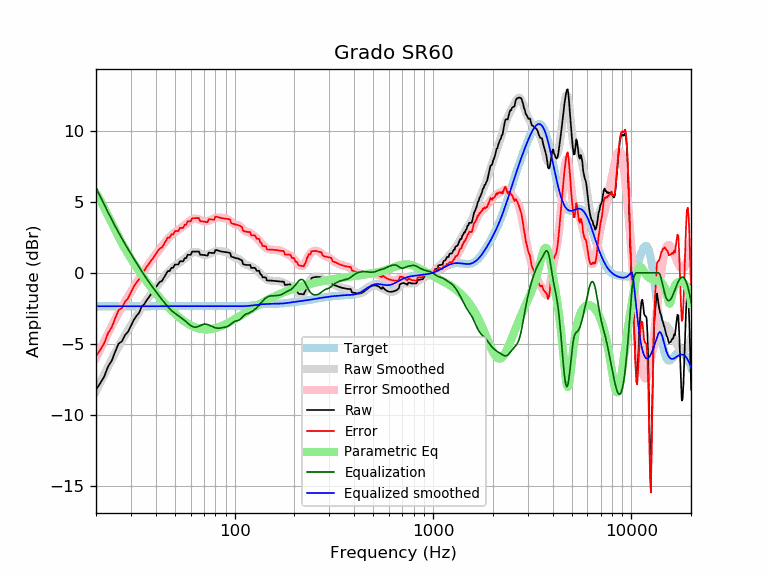

Data behind this chart, as committed beside it:
frequency, raw, error, smoothed, error_smoothed, equalization, parametric_eq, equalized_raw, equalized_smoothed, target
20, -8.23, -5.87, -8.34, -5.99, 5.99, 5.60, -2.24, -2.35, -2.35
21, -7.77, -5.42, -7.73, -5.38, 5.38, 5.12, -2.40, -2.35, -2.35
22, -7.30, -4.95, -7.15, -4.80, 4.80, 4.58, -2.51, -2.35, -2.35
23, -6.59, -4.24, -6.61, -4.25, 4.25, 4.03, -2.34, -2.35, -2.35
24, -6.19, -3.84, -6.10, -3.74, 3.74, 3.50, -2.44, -2.35, -2.35
25, -5.54, -3.19, -5.62, -3.27, 3.27, 3.00, -2.27, -2.35, -2.35
26, -4.98, -2.63, -5.18, -2.83, 2.83, 2.53, -2.15, -2.35, -2.35
27, -4.83, -2.48, -4.77, -2.42, 2.42, 2.10, -2.41, -2.35, -2.35
28, -4.39, -2.04, -4.39, -2.03, 2.03, 1.70, -2.35, -2.35, -2.35
29, -4.15, -1.80, -4.03, -1.67, 1.67, 1.34, -2.48, -2.35, -2.35
30, -3.72, -1.37, -3.68, -1.33, 1.33, 1.00, -2.39, -2.35, -2.35
31, -3.32, -0.97, -3.36, -1.00, 1.00, 0.68, -2.31, -2.35, -2.35
32, -3.03, -0.68, -3.04, -0.69, 0.69, 0.39, -2.34, -2.35, -2.35
33, -2.81, -0.46, -2.75, -0.39, 0.39, 0.11, -2.42, -2.35, -2.35
34, -2.36, -0.01, -2.46, -0.11, 0.11, -0.15, -2.25, -2.35, -2.35
35, -2.21, 0.14, -2.19, 0.16, -0.16, -0.39, -2.37, -2.35, -2.35
36, -1.93, 0.42, -1.94, 0.41, -0.41, -0.62, -2.35, -2.35, -2.35
37, -1.71, 0.64, -1.70, 0.65, -0.65, -0.84, -2.36, -2.35, -2.35
38, -1.49, 0.86, -1.47, 0.88, -0.88, -1.04, -2.37, -2.35, -2.35
39, -1.26, 1.09, -1.25, 1.10, -1.10, -1.24, -2.36, -2.35, -2.35
40, -1.04, 1.31, -1.05, 1.31, -1.31, -1.43, -2.34, -2.35, -2.35
41, -0.81, 1.54, -0.85, 1.50, -1.50, -1.60, -2.32, -2.35, -2.35
42, -0.63, 1.72, -0.66, 1.70, -1.70, -1.77, -2.33, -2.35, -2.35
43, -0.57, 1.78, -0.47, 1.88, -1.88, -1.94, -2.45, -2.35, -2.35
44, -0.34, 2.01, -0.30, 2.06, -2.06, -2.09, -2.40, -2.35, -2.35
45, -0.11, 2.24, -0.13, 2.22, -2.22, -2.24, -2.33, -2.35, -2.35
46, 0.12, 2.47, 0.03, 2.38, -2.38, -2.38, -2.26, -2.35, -2.35
47, 0.12, 2.48, 0.17, 2.52, -2.52, -2.51, -2.39, -2.35, -2.35
48, 0.35, 2.71, 0.29, 2.64, -2.64, -2.64, -2.29, -2.35, -2.35
49, 0.36, 2.71, 0.40, 2.75, -2.75, -2.76, -2.40, -2.35, -2.35
50, 0.59, 2.94, 0.50, 2.85, -2.85, -2.88, -2.27, -2.35, -2.35
51, 0.59, 2.94, 0.59, 2.94, -2.94, -2.99, -2.35, -2.35, -2.35
52, 0.59, 2.94, 0.67, 3.02, -3.02, -3.09, -2.44, -2.35, -2.35
53, 0.81, 3.16, 0.75, 3.10, -3.10, -3.18, -2.29, -2.35, -2.35
54, 0.81, 3.16, 0.83, 3.18, -3.18, -3.28, -2.37, -2.35, -2.35
55, 0.81, 3.16, 0.92, 3.27, -3.27, -3.36, -2.46, -2.35, -2.35
56, 1.04, 3.39, 1.01, 3.36, -3.36, -3.44, -2.32, -2.35, -2.35
57, 1.04, 3.39, 1.10, 3.45, -3.45, -3.51, -2.41, -2.35, -2.35
58, 1.28, 3.63, 1.19, 3.54, -3.54, -3.58, -2.27, -2.35, -2.35
59, 1.26, 3.62, 1.28, 3.63, -3.63, -3.64, -2.36, -2.35, -2.35
60, 1.26, 3.62, 1.35, 3.70, -3.70, -3.69, -2.44, -2.35, -2.35
61, 1.49, 3.84, 1.41, 3.76, -3.76, -3.74, -2.27, -2.35, -2.35
62, 1.49, 3.84, 1.45, 3.81, -3.81, -3.79, -2.31, -2.35, -2.35
63, 1.49, 3.84, 1.47, 3.82, -3.82, -3.83, -2.33, -2.35, -2.35
64, 1.49, 3.85, 1.47, 3.82, -3.82, -3.86, -2.33, -2.35, -2.35
65, 1.50, 3.85, 1.45, 3.80, -3.80, -3.89, -2.30, -2.35, -2.35
66, 1.50, 3.85, 1.41, 3.76, -3.76, -3.92, -2.26, -2.35, -2.35
67, 1.27, 3.62, 1.37, 3.72, -3.72, -3.94, -2.45, -2.35, -2.35
68, 1.27, 3.62, 1.32, 3.68, -3.68, -3.96, -2.41, -2.35, -2.35
69, 1.26, 3.61, 1.29, 3.64, -3.64, -3.97, -2.38, -2.35, -2.35
70, 1.25, 3.60, 1.27, 3.62, -3.62, -3.98, -2.37, -2.35, -2.35
71, 1.24, 3.59, 1.26, 3.61, -3.61, -3.98, -2.37, -2.35, -2.35
72, 1.22, 3.58, 1.27, 3.62, -3.62, -3.99, -2.39, -2.35, -2.35
73, 1.21, 3.56, 1.29, 3.64, -3.64, -3.98, -2.43, -2.35, -2.35
74, 1.42, 3.77, 1.31, 3.67, -3.67, -3.98, -2.24, -2.35, -2.35
75, 1.41, 3.76, 1.35, 3.70, -3.70, -3.97, -2.29, -2.35, -2.35
76, 1.40, 3.76, 1.39, 3.74, -3.74, -3.96, -2.33, -2.35, -2.35
77, 1.40, 3.75, 1.42, 3.78, -3.78, -3.95, -2.38, -2.35, -2.35
78, 1.40, 3.75, 1.46, 3.81, -3.81, -3.93, -2.42, -2.35, -2.35
79, 1.39, 3.74, 1.49, 3.84, -3.84, -3.91, -2.45, -2.35, -2.35
... 553 more rows
